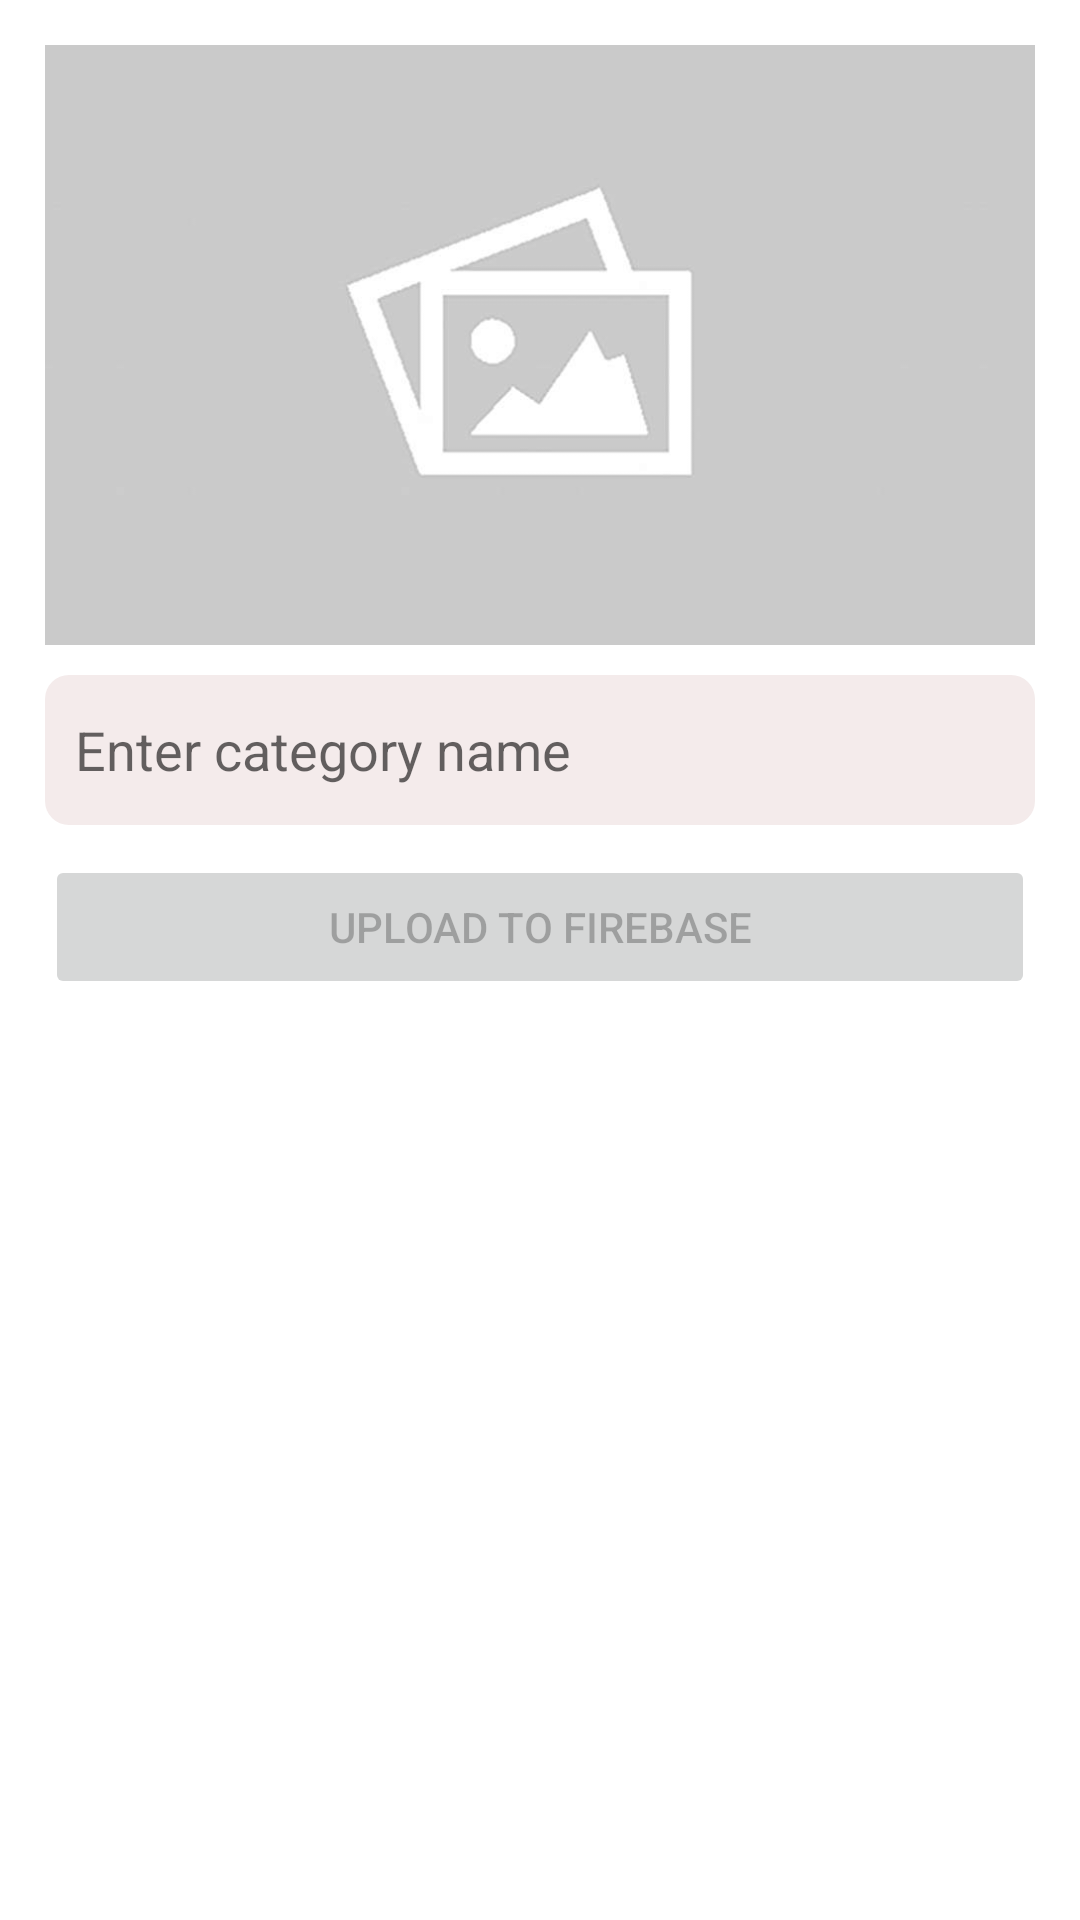

Android layout source for this screen:
<!-- AndroidManifest.xml: application theme Theme.Kotlin_Firebasa_Category_and_Products -->
<!-- res/layout/activity_main2.xml -->
<?xml version="1.0" encoding="utf-8"?>
<LinearLayout xmlns:android="http://schemas.android.com/apk/res/android"
    xmlns:app="http://schemas.android.com/apk/res-auto"
    xmlns:tools="http://schemas.android.com/tools"
    android:layout_width="match_parent"
    android:layout_height="match_parent"
    android:orientation="vertical"
    android:padding="15dp"
    tools:context=".view.MainActivity2">

    <ImageView
        android:src="@drawable/placeholder"
        android:scaleType="centerCrop"
        android:id="@+id/imageviewopengallery"
        android:layout_width="match_parent"
        android:layout_height="200dp"></ImageView>
    <EditText
        android:layout_marginTop="10dp"
        android:background="@drawable/edittextbackground"
        android:padding="10dp"

        android:hint="Enter category name"
        android:id="@+id/edittexcategoryname"
        android:layout_width="match_parent"
        android:layout_height="50dp"></EditText>

    <ProgressBar
        android:layout_marginTop="10dp"
        android:visibility="gone"
        android:id="@+id/progressBarhorizontal"
        style="?android:attr/progressBarStyleHorizontal"
        android:layout_width="match_parent"
        android:layout_height="wrap_content" ></ProgressBar>

    <TextView
        android:visibility="gone"
        android:textSize="40dp"
        android:text="0%"
        android:id="@+id/textviewprogress"
        android:layout_width="match_parent"
        android:layout_height="wrap_content"></TextView>

    <Button
        android:layout_marginTop="10dp"
        android:enabled="false"
        android:id="@+id/buttonaddcategory"
        android:text="upload to firebase"
        android:layout_width="match_parent"
        android:layout_height="wrap_content"></Button>

</LinearLayout>
<!-- resources referenced by this layout -->
<resources>
  <!-- drawable edittextbackground (drawable) -->
  <?xml version="1.0" encoding="utf-8"?>
  <shape xmlns:android="http://schemas.android.com/apk/res/android"
      android:shape="rectangle">
  
      <solid android:color="#F4EBEB"></solid>
      <corners android:radius="8dp"></corners>
  
  </shape>
  <!-- drawable placeholder: jpg bitmap (drawable, 9924 bytes) -->
  <style name="Theme.Kotlin_Firebasa_Category_and_Products" parent="Theme.MaterialComponents.DayNight.DarkActionBar">
          
          <item name="colorPrimary">@color/purple_500</item>
          <item name="colorPrimaryVariant">@color/purple_700</item>
          <item name="colorOnPrimary">@color/white</item>
          
          <item name="colorSecondary">@color/teal_200</item>
          <item name="colorSecondaryVariant">@color/teal_700</item>
          <item name="colorOnSecondary">@color/black</item>
          
          <item name="android:statusBarColor">?attr/colorPrimaryVariant</item>
          
      </style>
  <!-- not gathered from this repository: default colours our renderer supplied (Android Studio template values) -->
  <color name="purple_500">#FF6200EE</color>
  <color name="purple_700">#FF3700B3</color>
  <color name="teal_200">#FF03DAC5</color>
  <color name="teal_700">#FF018786</color>
  <color name="black">#FF000000</color>
  <color name="white">#FFFFFFFF</color>
</resources>
